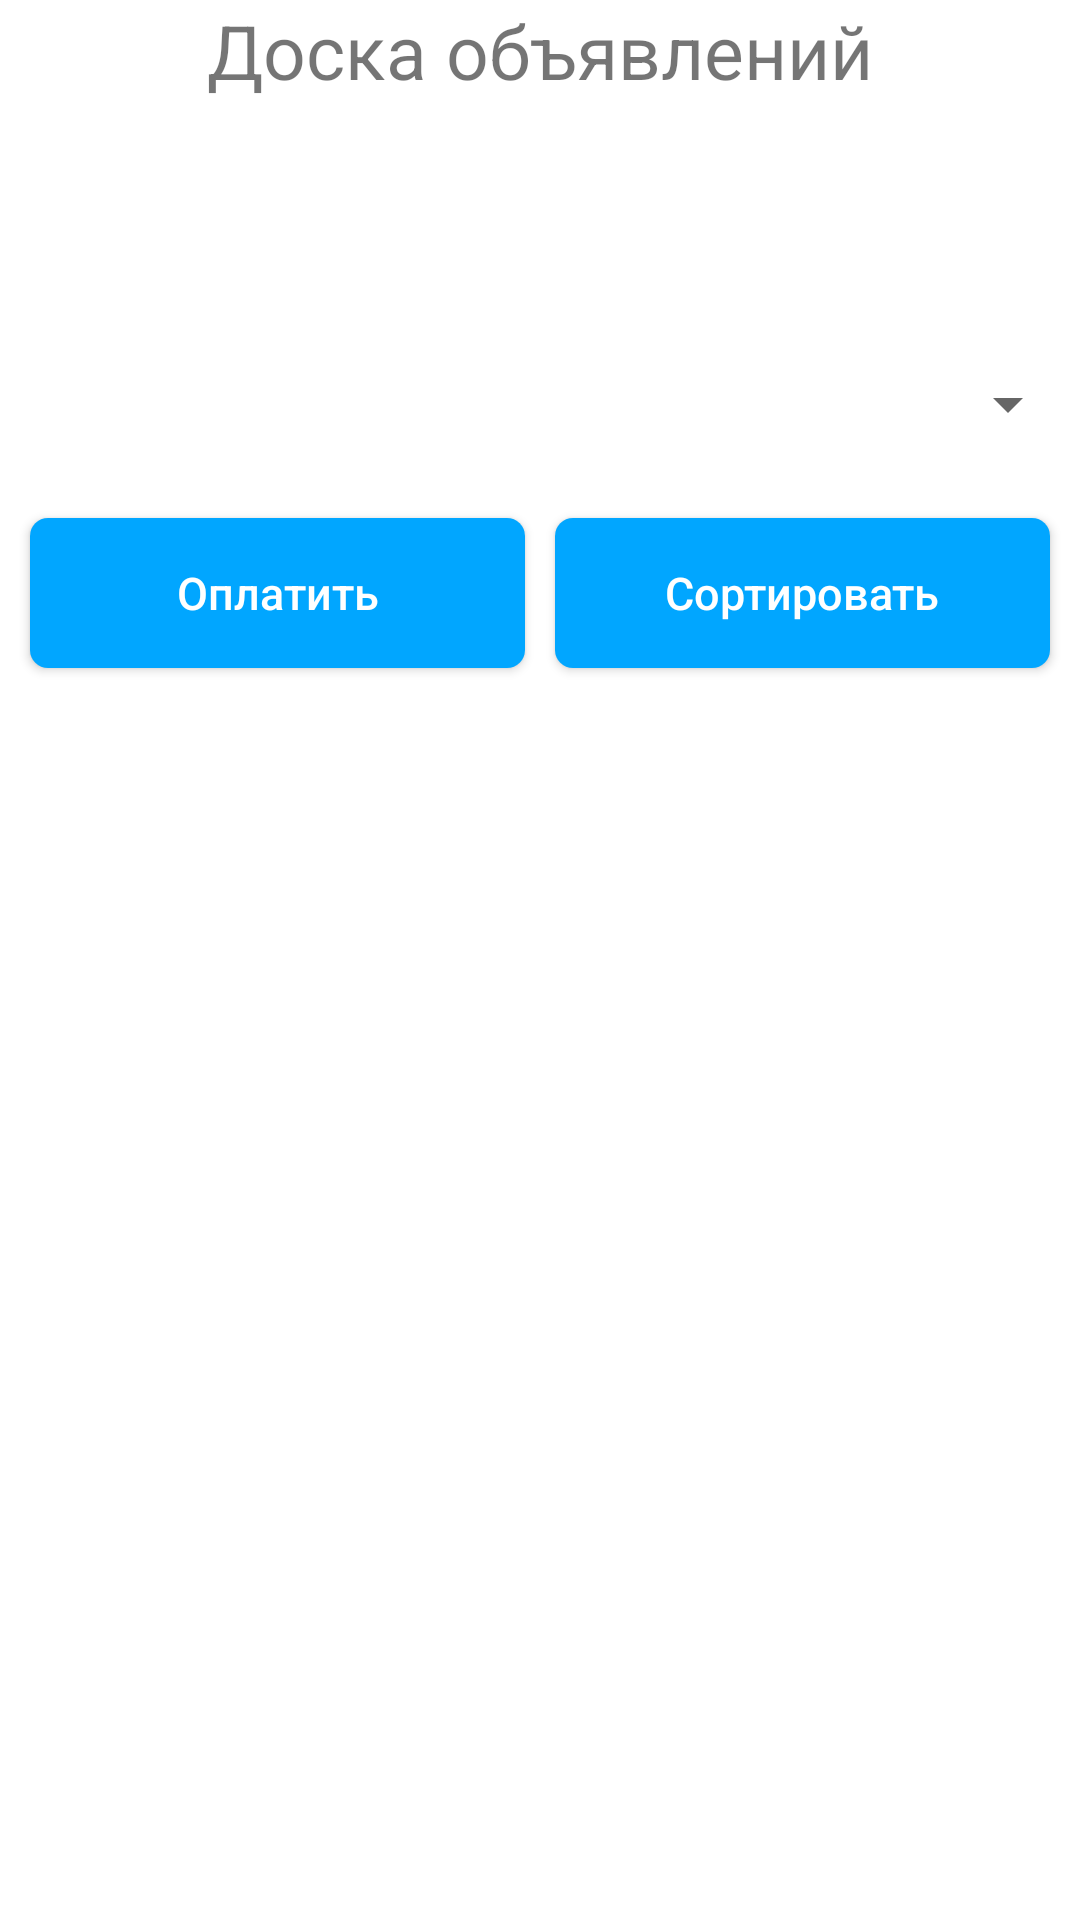

Android layout source for this screen:
<!-- AndroidManifest.xml: application theme Theme.Avito -->
<!-- res/layout/activity_bulletin_board.xml -->
<?xml version="1.0" encoding="utf-8"?>
<androidx.constraintlayout.widget.ConstraintLayout xmlns:android="http://schemas.android.com/apk/res/android"
    xmlns:app="http://schemas.android.com/apk/res-auto"
    xmlns:tools="http://schemas.android.com/tools"
    android:layout_width="match_parent"
    android:layout_height="match_parent"
    tools:context=".BulletinBoard">

    

    <TextView
        android:id="@+id/tvHeader"
        android:layout_width="match_parent"
        android:layout_height="wrap_content"
        android:text="@string/strBoard"
        android:textSize="25sp"
        android:textAlignment="center"
        app:layout_constraintStart_toStartOf="parent"
        app:layout_constraintEnd_toEndOf="parent"
        app:layout_constraintTop_toTopOf="parent"
        app:layout_constraintBottom_toTopOf="@id/tvTitle"
        />

    <TextView
        android:layout_marginStart="10dp"
        android:layout_marginEnd="5dp"
        android:background="@drawable/textview_style"
        android:id="@+id/tvTitle"
        android:layout_width="0dp"
        android:layout_height="50dp"
        android:layout_marginTop="13dp"
        android:layout_marginBottom="13dp"
        android:ems="10"
        app:layout_constraintBottom_toTopOf="@id/sCategory"
        app:layout_constraintEnd_toStartOf="@id/tvPrice"
        app:layout_constraintStart_toStartOf="parent"
        app:layout_constraintTop_toBottomOf="@id/tvHeader" />

    <TextView
        android:layout_marginStart="5dp"
        android:layout_marginEnd="10dp"
        android:background="@drawable/textview_style"
        android:id="@+id/tvPrice"
        android:layout_width="0dp"
        android:layout_height="50dp"
        android:layout_marginTop="13dp"
        android:layout_marginBottom="13dp"
        android:ems="10"
        app:layout_constraintBottom_toTopOf="@id/sCategory"
        app:layout_constraintEnd_toEndOf="parent"
        app:layout_constraintStart_toEndOf="@id/tvTitle"
        app:layout_constraintTop_toBottomOf="@id/tvHeader" />

    <Spinner
        android:id="@+id/sCategory"
        android:layout_width="0dp"
        android:layout_height="50dp"
        android:ems="10"
        app:layout_constraintStart_toStartOf="parent"
        app:layout_constraintEnd_toEndOf="parent"
        app:layout_constraintTop_toBottomOf="@id/tvTitle"
        app:layout_constraintBottom_toTopOf="@id/btnBuy"
        />

    <androidx.appcompat.widget.AppCompatButton
        android:background="@drawable/button_style"
        android:layout_marginStart="10dp"
        android:layout_marginEnd="5dp"
        android:textSize="15sp"
        android:textColor="@color/white"
        android:id="@+id/btnBuy"
        android:layout_width="0dp"
        android:textAllCaps="false"
        android:layout_height="50dp"
        android:layout_marginTop="13dp"
        app:layout_constraintStart_toStartOf="parent"
        app:layout_constraintEnd_toStartOf="@id/btnSort"
        app:layout_constraintTop_toBottomOf="@id/sCategory"
        app:layout_constraintBottom_toTopOf="@id/tlAnnouncements"
        android:text="@string/strBuy" />

    <androidx.appcompat.widget.AppCompatButton
        android:background="@drawable/button_style"
        android:layout_marginStart="5dp"
        android:layout_marginEnd="10dp"
        android:textSize="15sp"
        android:textColor="@color/white"
        android:id="@+id/btnSort"
        android:layout_width="0dp"
        android:textAllCaps="false"
        android:layout_height="50dp"
        android:layout_marginTop="13dp"
        app:layout_constraintStart_toEndOf="@id/btnBuy"
        app:layout_constraintEnd_toEndOf="parent"
        app:layout_constraintTop_toBottomOf="@id/sCategory"
        app:layout_constraintBottom_toTopOf="@id/tlAnnouncements"
        android:text="@string/strSort" />

    <TableLayout
        android:id="@+id/tlAnnouncements"
        android:layout_width="0dp"
        android:layout_height="0dp"
        app:layout_constraintBottom_toBottomOf="parent"
        app:layout_constraintEnd_toEndOf="parent"
        app:layout_constraintStart_toStartOf="parent"
        app:layout_constraintTop_toBottomOf="@id/btnBuy">

    </TableLayout>

</androidx.constraintlayout.widget.ConstraintLayout>
<!-- resources referenced by this layout -->
<resources>
  <color name="white">#FFFFFFFF</color>
  <!-- drawable button_style (drawable) -->
  <?xml version="1.0" encoding="utf-8"?>
  <shape xmlns:android="http://schemas.android.com/apk/res/android">
      <solid
          android:color="@color/avito"/>
      <corners
          android:radius="6dp"/>
  </shape>
  <!-- drawable textview_style (drawable) -->
  <?xml version="1.0" encoding="utf-8"?>
  <shape xmlns:android="http://schemas.android.com/apk/res/android">
      <solid
          android:color="@color/avito2"/>
      <corners
          android:radius="5dp"/>
  </shape>
  <string name="strBoard">Доска объявлений</string>
  <string name="strBuy">Оплатить</string>
  <string name="strSort">Сортировать</string>
  <style name="Theme.Avito" parent="Theme.MaterialComponents.DayNight.DarkActionBar">
          
          <item name="colorPrimary">@color/purple_500</item>
          <item name="colorPrimaryVariant">@color/purple_700</item>
          <item name="colorOnPrimary">@color/white</item>
          
          <item name="colorSecondary">@color/teal_200</item>
          <item name="colorSecondaryVariant">@color/teal_700</item>
          <item name="colorOnSecondary">@color/black</item>
          
          <item name="android:statusBarColor" tools:targetApi="l">?attr/colorPrimaryVariant</item>
          
      </style>
  <color name="avito">#01a6ff</color>
  <color name="purple_500">#FF6200EE</color>
  <color name="purple_700">#FF3700B3</color>
  <color name="teal_200">#FF03DAC5</color>
  <color name="teal_700">#FF018786</color>
  <color name="black">#FF000000</color>
</resources>
